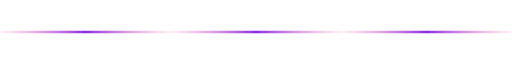
t = 0.00 s
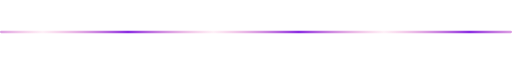
t = 0.88 s
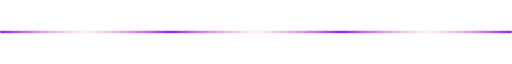
t = 1.75 s
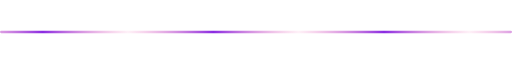
t = 2.63 s

The animated SVG that drew these frames (rendered in a browser with its animation timeline set to each time). Animation: 1 SMIL element (animateTransform=1); one cycle of 3.50 s, repeats indefinitely.

<svg xmlns="http://www.w3.org/2000/svg" width="900" height="8" viewBox="0 0 900 8"><defs><linearGradient id="f" gradientUnits="userSpaceOnUse" x1="0" x2="300" spreadMethod="repeat"><stop offset="0" stop-color="#f472b6" stop-opacity=".1"/><stop offset=".5" stop-color="#8A2BE2"/><stop offset="1" stop-color="#f472b6" stop-opacity=".1"/><animateTransform attributeName="gradientTransform" type="translate" values="0 0;300 0" dur="3.5s" repeatCount="indefinite"/></linearGradient></defs><rect y="2" width="900" height="4" rx="2" fill="url(#f)"/></svg>
